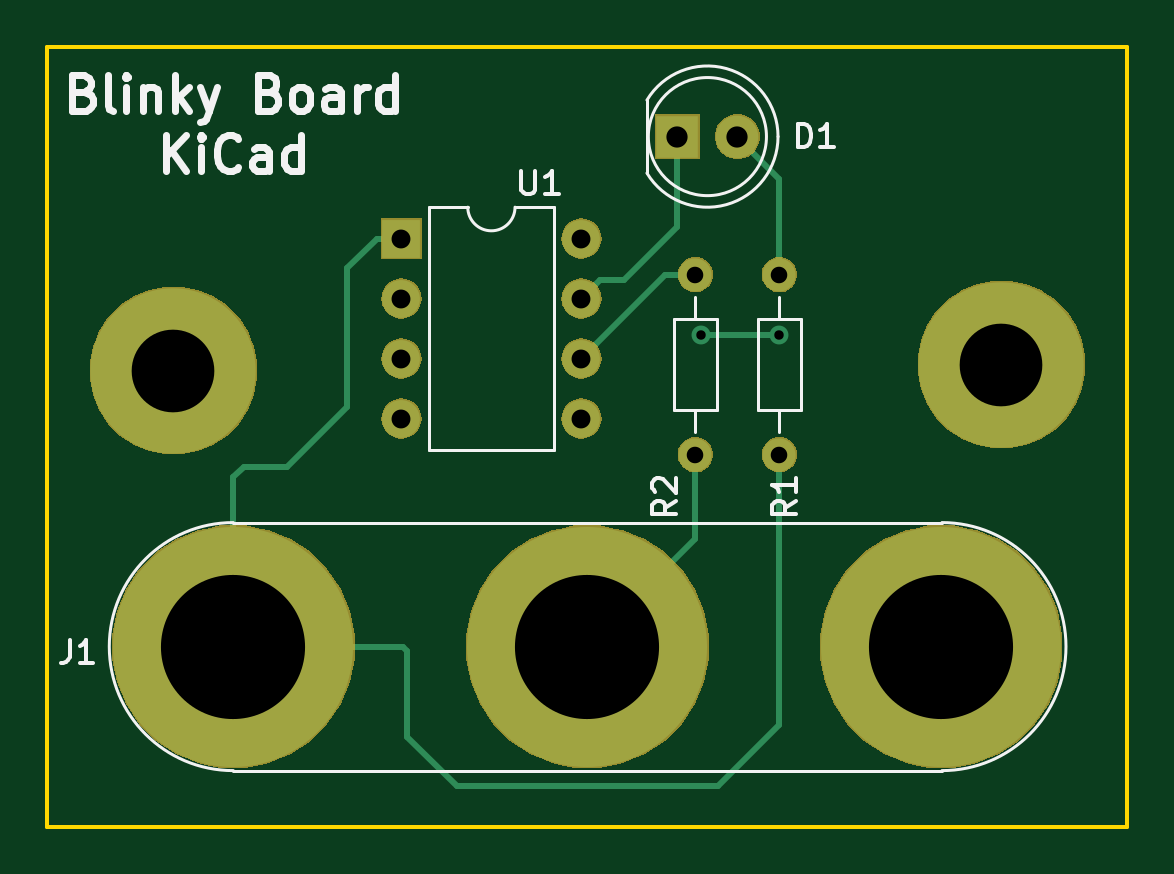
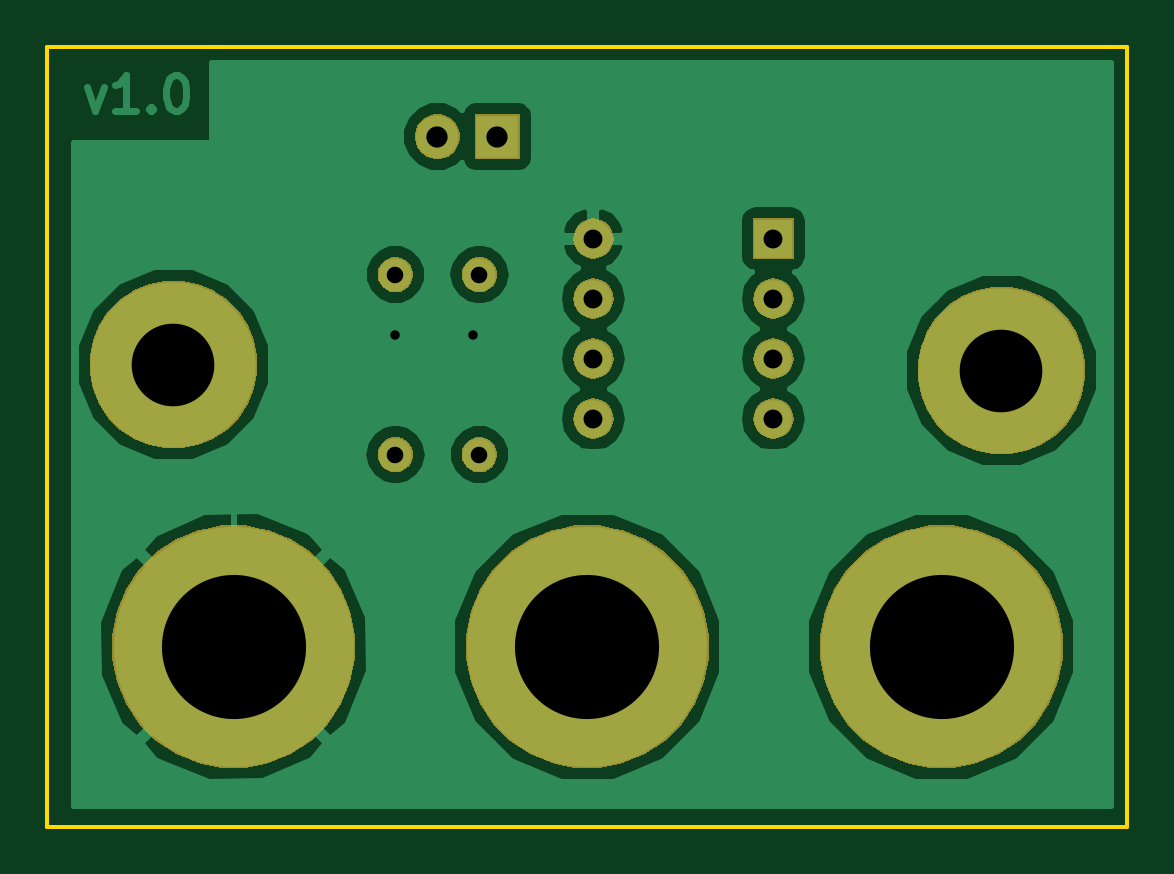
Circuit board: 9 layer files. Board 45.7 x 33.0 mm.
- bottom_copper: kicad-tut-B.Cu.gbl (23075 bytes)
- bottom_mask: kicad-tut-B.Mask.gbs (21787 bytes)
- bottom_silk: kicad-tut-B.SilkS.gbo (491 bytes)
- outline: kicad-tut-Edge.Cuts.gm1 (789 bytes)
- top_copper: kicad-tut-F.Cu.gtl (4157 bytes)
- top_mask: kicad-tut-F.Mask.gts (21787 bytes)
- top_silk: kicad-tut-F.SilkS.gto (9225 bytes)
- drill: kicad-tut-NPTH.drl (134 bytes)
- drill: kicad-tut-PTH.drl (464 bytes)

=== bottom_copper: kicad-tut-B.Cu.gbl (23075 bytes, source omitted) ===
=== bottom_mask: kicad-tut-B.Mask.gbs (21787 bytes, source omitted) ===
=== bottom_silk: kicad-tut-B.SilkS.gbo ===
G04 #@! TF.GenerationSoftware,KiCad,Pcbnew,(5.0.1)-3*
G04 #@! TF.CreationDate,2019-09-12T10:27:16+05:30*
G04 #@! TF.ProjectId,kicad-tut,6B696361642D7475742E6B696361645F,v1.0*
G04 #@! TF.SameCoordinates,Original*
G04 #@! TF.FileFunction,Legend,Bot*
G04 #@! TF.FilePolarity,Positive*
%FSLAX46Y46*%
G04 Gerber Fmt 4.6, Leading zero omitted, Abs format (unit mm)*
G04 Created by KiCad (PCBNEW (5.0.1)-3) date 09/12/19 10:27:16*
%MOMM*%
%LPD*%
G01*
G04 APERTURE LIST*
G04 APERTURE END LIST*
M02*

=== outline: kicad-tut-Edge.Cuts.gm1 ===
G04 #@! TF.GenerationSoftware,KiCad,Pcbnew,(5.0.1)-3*
G04 #@! TF.CreationDate,2019-09-12T10:27:16+05:30*
G04 #@! TF.ProjectId,kicad-tut,6B696361642D7475742E6B696361645F,v1.0*
G04 #@! TF.SameCoordinates,Original*
G04 #@! TF.FileFunction,Profile,NP*
%FSLAX46Y46*%
G04 Gerber Fmt 4.6, Leading zero omitted, Abs format (unit mm)*
G04 Created by KiCad (PCBNEW (5.0.1)-3) date 09/12/19 10:27:16*
%MOMM*%
%LPD*%
G01*
G04 APERTURE LIST*
%ADD10C,0.150000*%
G04 APERTURE END LIST*
D10*
X166370000Y-110490000D02*
X166370000Y-109220000D01*
X120650000Y-110490000D02*
X166370000Y-110490000D01*
X120650000Y-109220000D02*
X120650000Y-110490000D01*
X120650000Y-77470000D02*
X120650000Y-109220000D01*
X166370000Y-77470000D02*
X120650000Y-77470000D01*
X166370000Y-109220000D02*
X166370000Y-77470000D01*
M02*

=== top_copper: kicad-tut-F.Cu.gtl ===
G04 #@! TF.GenerationSoftware,KiCad,Pcbnew,(5.0.1)-3*
G04 #@! TF.CreationDate,2019-09-12T10:27:16+05:30*
G04 #@! TF.ProjectId,kicad-tut,6B696361642D7475742E6B696361645F,v1.0*
G04 #@! TF.SameCoordinates,Original*
G04 #@! TF.FileFunction,Copper,L1,Top,Signal*
G04 #@! TF.FilePolarity,Positive*
%FSLAX46Y46*%
G04 Gerber Fmt 4.6, Leading zero omitted, Abs format (unit mm)*
G04 Created by KiCad (PCBNEW (5.0.1)-3) date 09/12/19 10:27:16*
%MOMM*%
%LPD*%
G01*
G04 APERTURE LIST*
G04 #@! TA.AperFunction,ComponentPad*
%ADD10R,1.800000X1.800000*%
G04 #@! TD*
G04 #@! TA.AperFunction,ComponentPad*
%ADD11C,1.800000*%
G04 #@! TD*
G04 #@! TA.AperFunction,ComponentPad*
%ADD12C,10.160000*%
G04 #@! TD*
G04 #@! TA.AperFunction,ComponentPad*
%ADD13C,1.400000*%
G04 #@! TD*
G04 #@! TA.AperFunction,ComponentPad*
%ADD14O,1.400000X1.400000*%
G04 #@! TD*
G04 #@! TA.AperFunction,ComponentPad*
%ADD15R,1.600000X1.600000*%
G04 #@! TD*
G04 #@! TA.AperFunction,ComponentPad*
%ADD16O,1.600000X1.600000*%
G04 #@! TD*
G04 #@! TA.AperFunction,ComponentPad*
%ADD17C,7.000000*%
G04 #@! TD*
G04 #@! TA.AperFunction,ViaPad*
%ADD18C,0.800000*%
G04 #@! TD*
G04 #@! TA.AperFunction,Conductor*
%ADD19C,0.250000*%
G04 #@! TD*
G04 APERTURE END LIST*
D10*
G04 #@! TO.P,D1,1*
G04 #@! TO.N,/uCtoLED*
X147320000Y-81280000D03*
D11*
G04 #@! TO.P,D1,2*
G04 #@! TO.N,/LEDtoR*
X149860000Y-81280000D03*
G04 #@! TD*
D12*
G04 #@! TO.P,J1,1*
G04 #@! TO.N,VCC*
X128520000Y-102870000D03*
G04 #@! TO.P,J1,3*
G04 #@! TO.N,GND*
X158490000Y-102870000D03*
G04 #@! TO.P,J1,2*
G04 #@! TO.N,Net-(J1-Pad2)*
X143510000Y-102870000D03*
G04 #@! TD*
D13*
G04 #@! TO.P,R1,1*
G04 #@! TO.N,/LEDtoR*
X151638000Y-87122000D03*
D14*
G04 #@! TO.P,R1,2*
G04 #@! TO.N,VCC*
X151638000Y-94742000D03*
G04 #@! TD*
G04 #@! TO.P,R2,2*
G04 #@! TO.N,/INPUT*
X148082000Y-87122000D03*
D13*
G04 #@! TO.P,R2,1*
G04 #@! TO.N,Net-(J1-Pad2)*
X148082000Y-94742000D03*
G04 #@! TD*
D15*
G04 #@! TO.P,U1,1*
G04 #@! TO.N,VCC*
X135636000Y-85598000D03*
D16*
G04 #@! TO.P,U1,5*
G04 #@! TO.N,Net-(U1-Pad5)*
X143256000Y-93218000D03*
G04 #@! TO.P,U1,2*
G04 #@! TO.N,Net-(U1-Pad2)*
X135636000Y-88138000D03*
G04 #@! TO.P,U1,6*
G04 #@! TO.N,/INPUT*
X143256000Y-90678000D03*
G04 #@! TO.P,U1,3*
G04 #@! TO.N,Net-(U1-Pad3)*
X135636000Y-90678000D03*
G04 #@! TO.P,U1,7*
G04 #@! TO.N,/uCtoLED*
X143256000Y-88138000D03*
G04 #@! TO.P,U1,4*
G04 #@! TO.N,Net-(U1-Pad4)*
X135636000Y-93218000D03*
G04 #@! TO.P,U1,8*
G04 #@! TO.N,GND*
X143256000Y-85598000D03*
G04 #@! TD*
D17*
G04 #@! TO.P,,1*
G04 #@! TO.N,N/C*
X125984000Y-91186000D03*
G04 #@! TD*
G04 #@! TO.P,,2*
G04 #@! TO.N,N/C*
X161036000Y-90932000D03*
G04 #@! TD*
D18*
G04 #@! TO.N,GND*
X151638000Y-89662000D03*
X148336000Y-89662000D03*
G04 #@! TD*
D19*
G04 #@! TO.N,/uCtoLED*
X144055999Y-87338001D02*
X145071999Y-87338001D01*
X143256000Y-88138000D02*
X144055999Y-87338001D01*
X147320000Y-85090000D02*
X147320000Y-81280000D01*
X145071999Y-87338001D02*
X147320000Y-85090000D01*
G04 #@! TO.N,/LEDtoR*
X151638000Y-83058000D02*
X151638000Y-87122000D01*
X149860000Y-81280000D02*
X151638000Y-83058000D01*
G04 #@! TO.N,VCC*
X134586000Y-85598000D02*
X135636000Y-85598000D01*
X128520000Y-95685796D02*
X128955796Y-95250000D01*
X128955796Y-95250000D02*
X130810000Y-95250000D01*
X133350000Y-86834000D02*
X134586000Y-85598000D01*
X128520000Y-102870000D02*
X128520000Y-95685796D01*
X130810000Y-95250000D02*
X133350000Y-92710000D01*
X133350000Y-92710000D02*
X133350000Y-86834000D01*
X135704204Y-102870000D02*
X128520000Y-102870000D01*
X151638000Y-94742000D02*
X151638000Y-106172000D01*
X149040010Y-108769990D02*
X137979990Y-108769990D01*
X135890000Y-103055796D02*
X135704204Y-102870000D01*
X137979990Y-108769990D02*
X135890000Y-106680000D01*
X151638000Y-106172000D02*
X149040010Y-108769990D01*
X135890000Y-106680000D02*
X135890000Y-103055796D01*
G04 #@! TO.N,GND*
X151638000Y-89662000D02*
X148336000Y-89662000D01*
G04 #@! TO.N,Net-(J1-Pad2)*
X143510000Y-102870000D02*
X143510000Y-99060000D01*
X148082000Y-98298000D02*
X148082000Y-94742000D01*
X143510000Y-102870000D02*
X148082000Y-98298000D01*
G04 #@! TO.N,/INPUT*
X146812000Y-87122000D02*
X148082000Y-87122000D01*
X143256000Y-90678000D02*
X146812000Y-87122000D01*
G04 #@! TD*
M02*

=== top_mask: kicad-tut-F.Mask.gts (21787 bytes, source omitted) ===
=== top_silk: kicad-tut-F.SilkS.gto (9225 bytes, source omitted) ===
=== drill: kicad-tut-NPTH.drl ===
M48
;DRILL file {KiCad (5.0.1)-3} date 09/12/19 10:27:24
;FORMAT={-:-/ absolute / inch / decimal}
FMAT,2
INCH,TZ
%
G90
G05
M72
T0
M30

=== drill: kicad-tut-PTH.drl ===
M48
;DRILL file {KiCad (5.0.1)-3} date 09/12/19 10:27:23
;FORMAT={-:-/ absolute / inch / decimal}
FMAT,2
INCH,TZ
T1C0.0157
T2C0.0276
T3C0.0315
T4C0.0354
T5C0.1378
T6C0.2402
%
G90
G05
M72
T1
X5.84Y-3.53
X5.97Y-3.53
T2
X5.97Y-3.43
X5.97Y-3.73
X5.83Y-3.43
X5.83Y-3.73
T3
X5.34Y-3.37
X5.34Y-3.47
X5.34Y-3.57
X5.34Y-3.67
X5.64Y-3.37
X5.64Y-3.47
X5.64Y-3.57
X5.64Y-3.67
T4
X5.8Y-3.2
X5.9Y-3.2
T5
X6.34Y-3.58
X4.96Y-3.59
T6
X5.0598Y-4.05
X5.65Y-4.05
X6.2398Y-4.05
T0
M30

